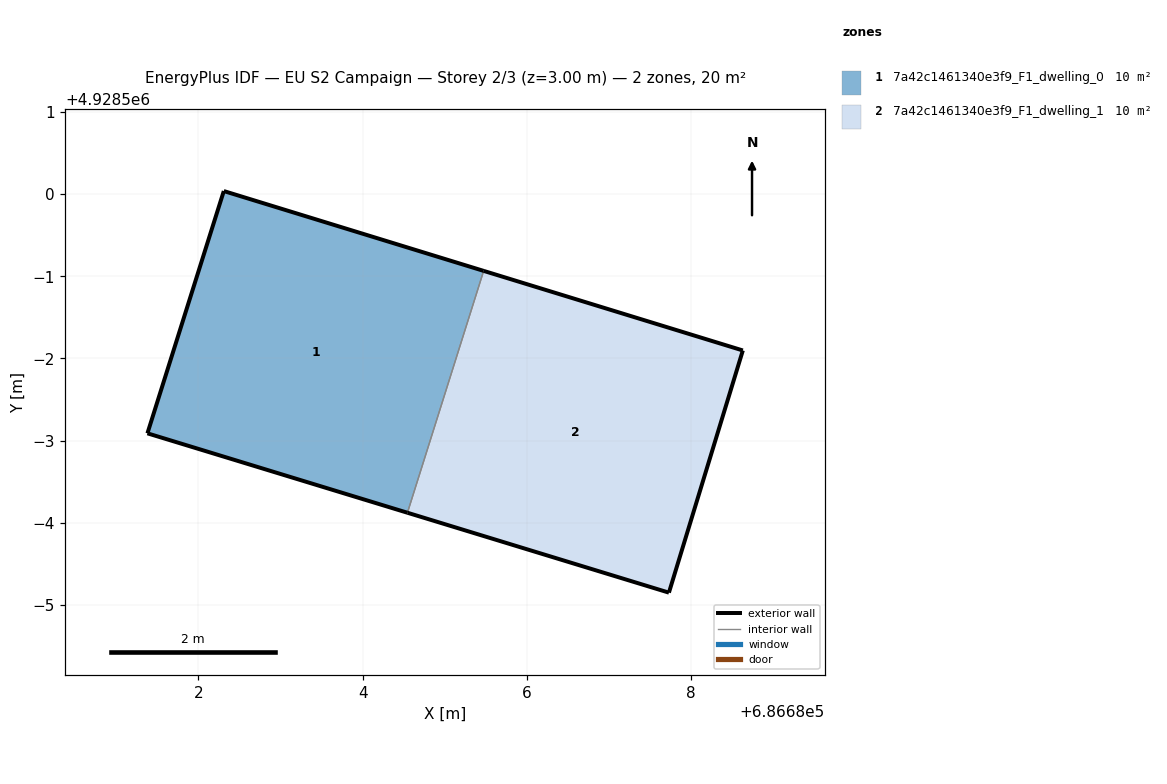
=== STOREY PLAN SPEC (per zone: floor XY polygon, exterior-wall plan segments, windows/doors) ===
zone 1: 7a42c1461340e3f9_F1_dwelling_0  (10.2 m²)
  floor: (686684.54, 4928496.12) (686685.47, 4928499.07) (686682.31, 4928500.04) (686681.38, 4928497.09)
  exterior wall: (686684.55, 4928496.12) – (686681.38, 4928497.09)  [3.3 m]
  exterior wall: (686681.38, 4928497.09) – (686682.31, 4928500.04)  [3.1 m]
  exterior wall: (686682.31, 4928500.04) – (686685.47, 4928499.07)  [3.3 m]
  interior walls: 1
zone 2: 7a42c1461340e3f9_F1_dwelling_1  (10.2 m²)
  floor: (686687.73, 4928495.15) (686688.63, 4928498.10) (686685.47, 4928499.07) (686684.54, 4928496.12)
  exterior wall: (686688.63, 4928498.10) – (686687.73, 4928495.15)  [3.1 m]
  exterior wall: (686687.73, 4928495.15) – (686684.55, 4928496.12)  [3.3 m]
  exterior wall: (686685.47, 4928499.07) – (686688.63, 4928498.10)  [3.3 m]
  interior walls: 1

=== DERIVED (storey summary) ===
Building: EU S2 Campaign
Storey: 2 of 3  (floor level z = 3.00 m)
Storey gross floor area: 20.5 m²
Zones on this storey: 2
  - 7a42c1461340e3f9_F1_dwelling_0: floor 10.2 m²; exterior wall 9.7 m (29.1 m²); WWR 0.0%
  - 7a42c1461340e3f9_F1_dwelling_1: floor 10.2 m²; exterior wall 9.7 m (29.1 m²); WWR 0.0%
Zone adjacency (shared interzone walls):
  - 7a42c1461340e3f9_F1_dwelling_0 ↔ 7a42c1461340e3f9_F1_dwelling_1